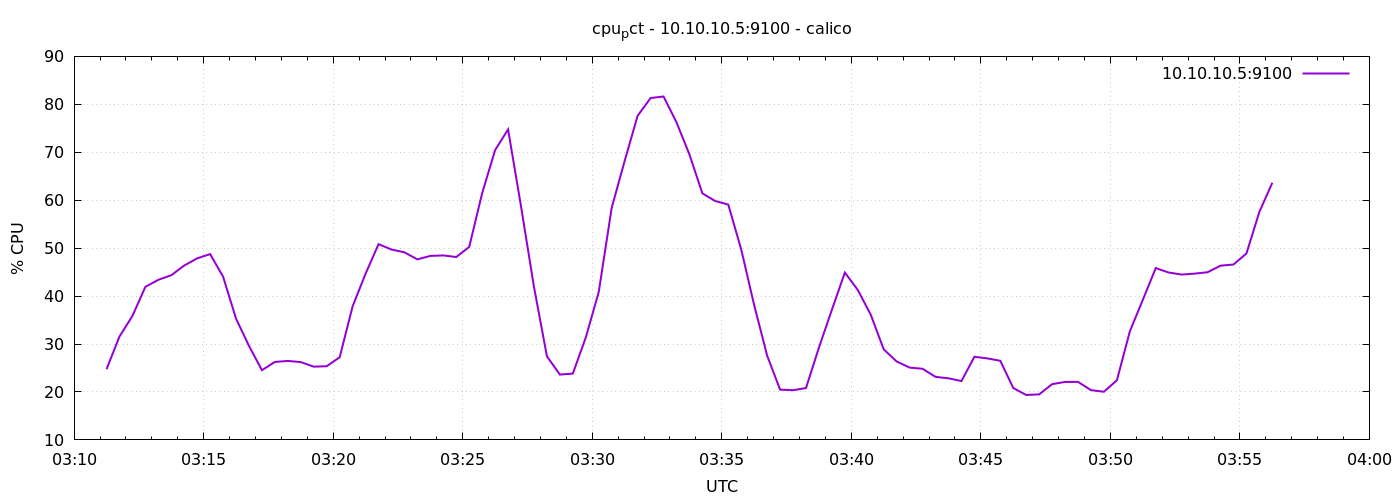

The data file committed next to this chart (first rows):
1776827475	24.742857142856735
1776827505	31.56
1776827535	35.85
1776827565	41.93
1776827595	43.4
1776827625	44.35
1776827655	46.37
1776827685	47.87
1776827715	48.76
1776827745	44.04
1776827775	35.29
1776827805	29.6
1776827835	24.54
1776827865	26.27
1776827895	26.47
1776827925	26.23
1776827955	25.28
1776827985	25.37
1776828015	27.24
1776828045	37.87
1776828075	44.67
1776828105	50.83
1776828135	49.71
1776828165	49.13
1776828195	47.66
1776828225	48.38
1776828255	48.48
1776828285	48.15
1776828315	50.26
1776828345	61.47
1776828375	70.45
1776828405	74.77
1776828435	58.7
1776828465	41.91
1776828495	27.43
1776828525	23.62
1776828555	23.84
1776828585	31.37
1776828615	40.88
1776828645	58.43
1776828675	68.18
1776828705	77.6
1776828735	81.31
1776828765	81.63
1776828795	76.27
1776828825	69.54
1776828855	61.43
1776828885	59.81
1776828915	59.09
1776828945	49.7
1776828975	38.09
1776829005	27.58
1776829035	20.48
1776829065	20.37
1776829095	20.82
1776829125	29.28
1776829155	37.16
1776829185	44.91
1776829215	41.26
1776829245	36.1
1776829275	28.88
... 30 more rows
